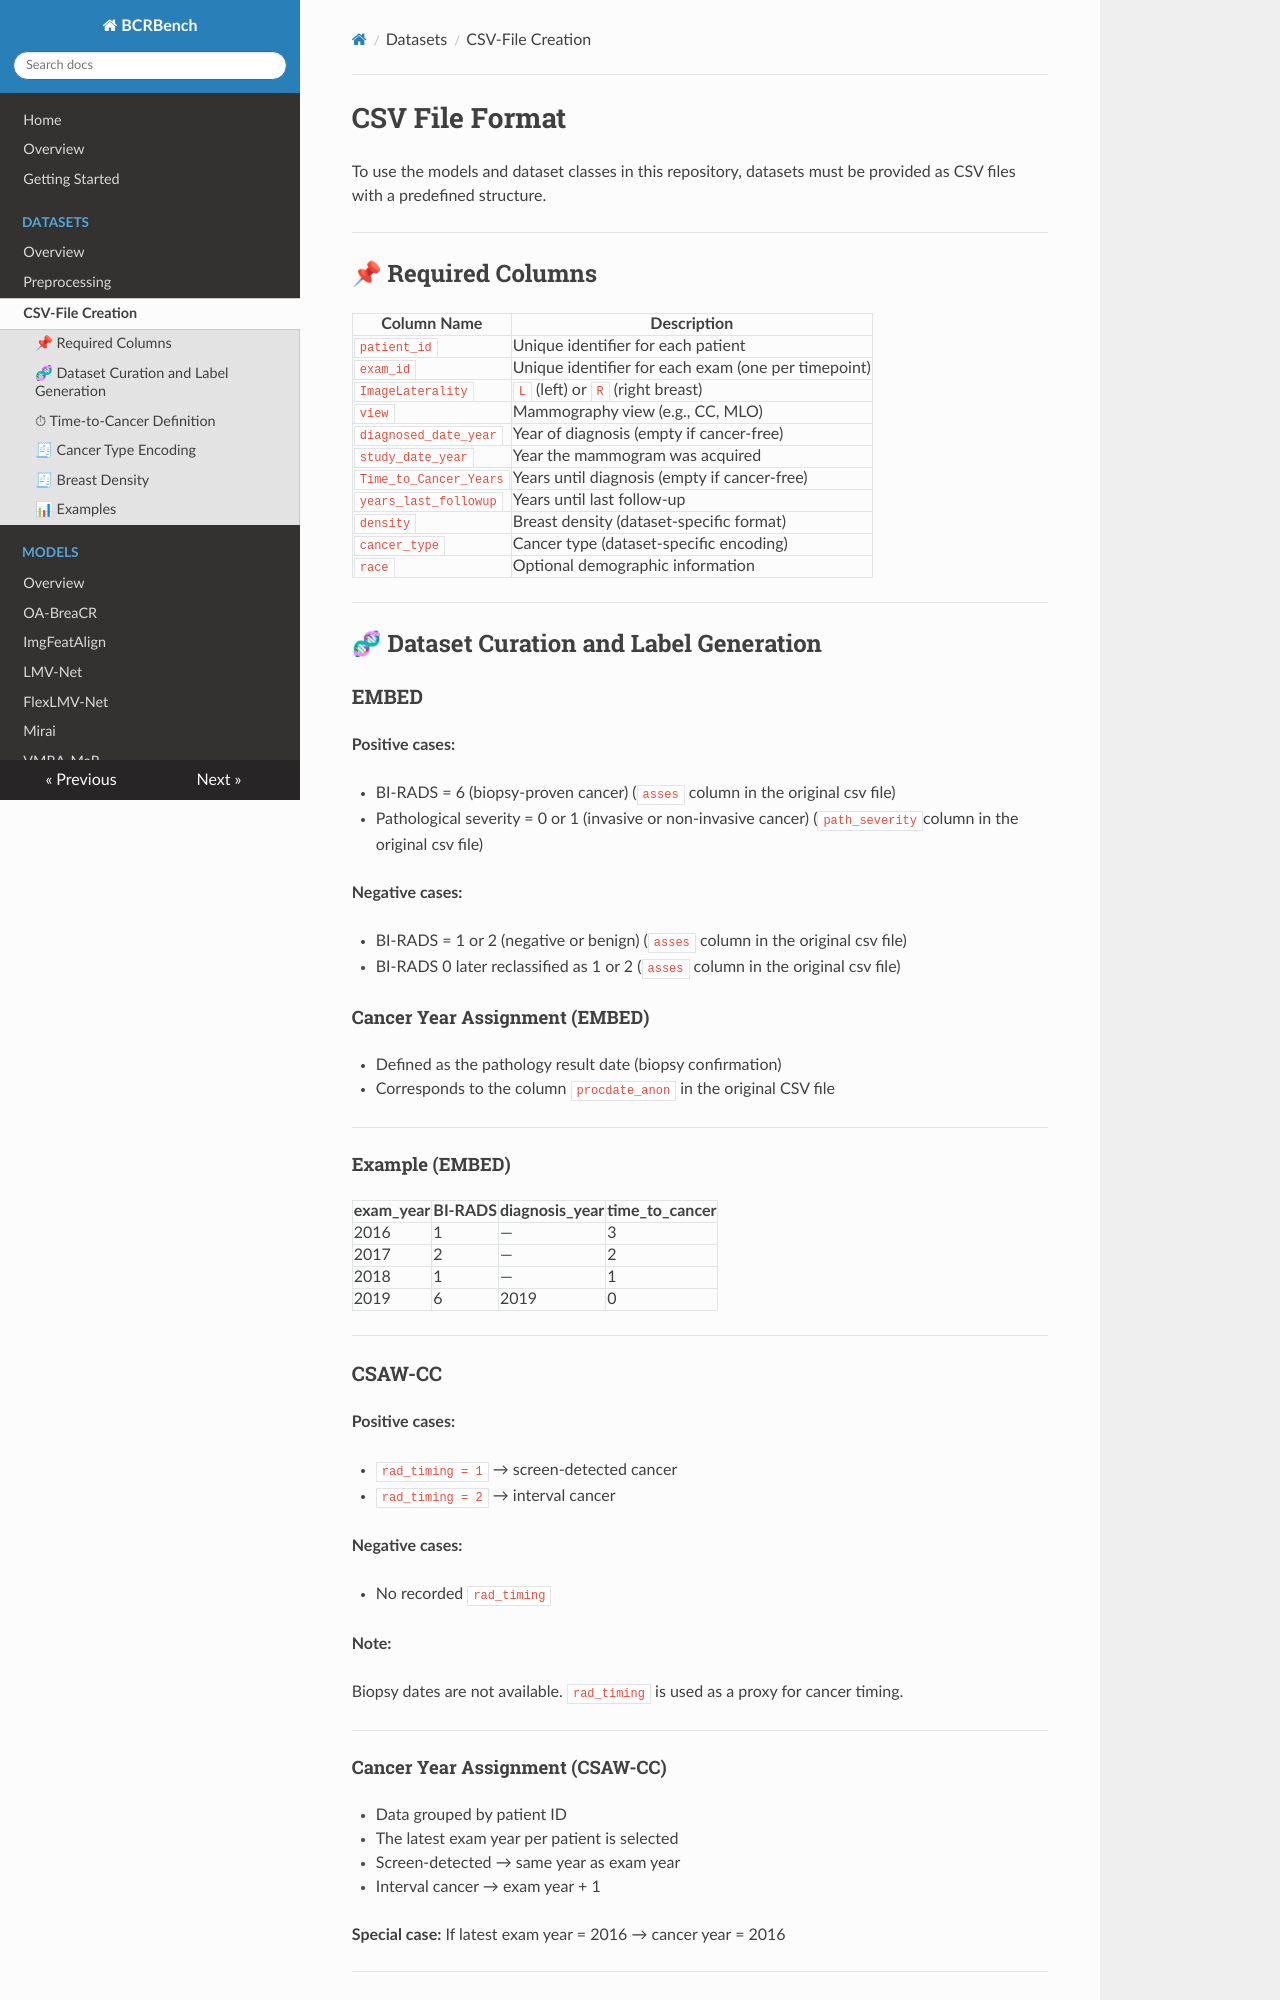

repository: sot176/BCRBench · page: datasets/csv_file_creation/index.html · generator: mkdocs

# CSV File Format

To use the models and dataset classes in this repository, datasets must be provided as CSV files with a predefined structure.

---

## 📌 Required Columns

| Column Name | Description |
|-------------|-------------|
| `patient_id` | Unique identifier for each patient |
| `exam_id` | Unique identifier for each exam (one per timepoint) |
| `ImageLaterality` | `L` (left) or `R` (right breast) |
| `view` | Mammography view (e.g., CC, MLO) |
| `diagnosed_date_year` | Year of diagnosis (empty if cancer-free) |
| `study_date_year` | Year the mammogram was acquired |
| `Time_to_Cancer_Years` | Years until diagnosis (empty if cancer-free) |
| `years_last_followup` | Years until last follow-up |
| `density` | Breast density (dataset-specific format) |
| `cancer_type` | Cancer type (dataset-specific encoding) |
| `race` | Optional demographic information |

---

## 🧬 Dataset Curation and Label Generation

### EMBED

**Positive cases:**

- BI-RADS = 6  (biopsy-proven cancer) (`asses` column in the original csv file)

- Pathological severity = 0 or 1  (invasive or non-invasive cancer) (`path_severity`column in the original csv file)

**Negative cases:**

- BI-RADS = 1 or 2   (negative or benign) (`asses` column in the original csv file)

- BI-RADS 0 later reclassified as 1 or 2   (`asses` column in the original csv file)

#### Cancer Year Assignment (EMBED)

- Defined as the pathology result date (biopsy confirmation)
- Corresponds to the column `procdate_anon` in the original CSV file


 

---

#### Example (EMBED)

| exam_year | BI-RADS | diagnosis_year | time_to_cancer |
|----------|--------|----------------|----------------|
| 2016 | 1 | — | 3 |
| 2017 | 2 | — | 2 |
| 2018 | 1 | — | 1 |
| 2019 | 6 | 2019 | 0 |

---

### CSAW-CC

**Positive cases:**

- `rad_timing = 1` → screen-detected cancer  

- `rad_timing = 2` → interval cancer  

**Negative cases:**

- No recorded `rad_timing`

**Note:**  

Biopsy dates are not available. `rad_timing` is used as a proxy for cancer timing.

---

#### Cancer Year Assignment (CSAW-CC)

- Data grouped by patient ID  
- The latest exam year per patient is selected  
- Screen-detected → same year as exam year
- Interval cancer → exam year + 1  

**Special case:**
 If latest exam year = 2016 → cancer year = 2016  

---

#### Example (CSAW-CC)

| exam_year | rad_timing | cancer_year | time_to_cancer |
|----------|------------|-------------|----------------|
| 2013 | — | — | 4 |
| 2014 | — | — | 3 |
| 2015 | — | — | 2 |
| 2016 | 2 | 2017 | 1 |

---

## ⏱ Time-to-Cancer Definition

Time-to-Cancer represents the interval between a screening exam and the corresponding breast cancer diagnosis.

---
